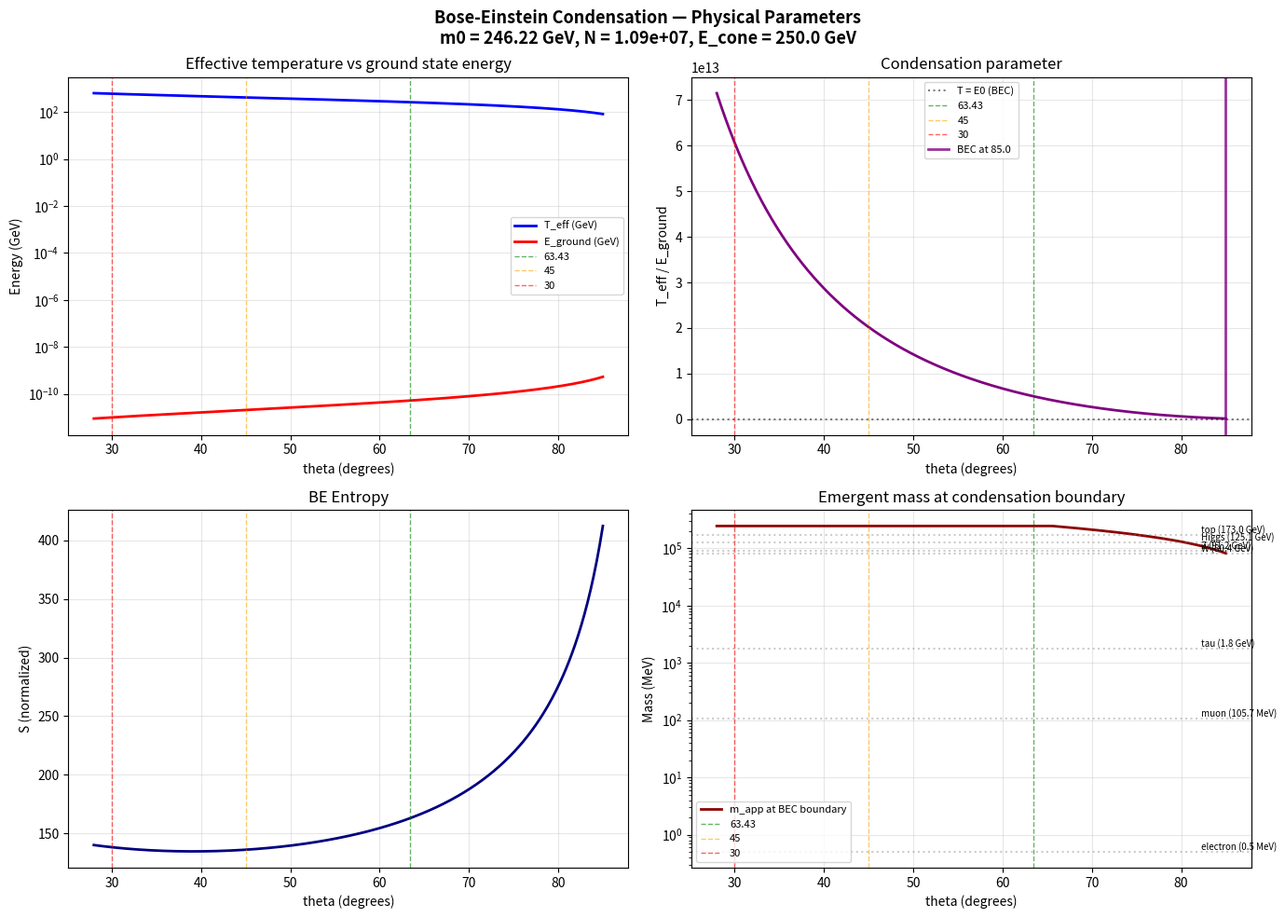

The matplotlib source for this figure: (Note: this script raises an exception after producing the figure.)
"""
Bose-Einstein condensation with physical framework parameters

m0 = 246.22 GeV (Higgs VEV)
N = 1.0858e7 (quantum number scale)
A = H0*c = 6.54e-10 m/s^2
alpha = 1/137
E_cone = 250 GeV per cone

Szoke Barna — March 2026
"""

import numpy as np
import matplotlib
matplotlib.use('Agg')
import matplotlib.pyplot as plt

# === FRAMEWORK CONSTANTS ===
m0 = 246.22        # GeV, Higgs VEV
E_cone = 250.0     # GeV, full cone energy before twist
N = 1.0858e7        # quantum number scale
alpha = 1.0/137.0   # fine structure
Delta = 4*alpha**2/9  # electron gap = 2.37e-5
A = 6.54e-10        # m/s^2, acceleration

# Derived
epsilon = 1.0/N**2   # epoch parameter

print("=" * 70)
print("BOSE-EINSTEIN WITH PHYSICAL PARAMETERS")
print("=" * 70)
print(f"\n  m0 = {m0} GeV")
print(f"  E_cone = {E_cone} GeV")
print(f"  N = {N:.4e}")
print(f"  alpha = {alpha:.6f}")
print(f"  Delta = {Delta:.6e}")
print(f"  epsilon = {epsilon:.6e}")

# === CONE GEOMETRY WITH PHYSICAL ENERGY ===
# V = const, proportional to E_cone
# At each theta, the energy distributes into modes
# Mode energies: E_n = m0 * sqrt(1 - n^2 * epsilon) for n = 1..N
# This IS the mass emergence formula

# Number of available modes at each theta:
# At theta = 90: all N modes available (flat, everything precesses)
# At theta = 63.43: I1=I3, modes redistribute
# At theta = 45: contact, modes split between cones
# At theta = 30: equilateral, photon mode available

# Mode count scales with cone geometry
def N_modes(theta_deg):
    """Available modes as function of cone angle"""
    theta = np.radians(theta_deg)
    tan_t = np.tan(theta)
    h = tan_t**(-2.0/3.0)
    r = tan_t**(1.0/3.0)
    # Modes ~ lateral surface area / wavelength^2
    # Lateral surface = pi * r * sqrt(r^2 + h^2)
    lateral = np.pi * r * np.sqrt(r**2 + h**2)
    # Scale to physical N
    # At theta=90 (flat): all N modes
    # Normalize so that integral over all angles gives N
    return lateral

def T_eff(theta_deg):
    """Effective temperature from rotational energy"""
    theta = np.radians(theta_deg)
    tan_t = np.tan(theta)
    h = tan_t**(-2.0/3.0)
    r = tan_t**(1.0/3.0)
    I3 = (3.0/10.0) * r**2
    return E_cone / (2 * I3)  # in GeV

def E_ground(theta_deg):
    """Ground state energy"""
    theta = np.radians(theta_deg)
    tan_t = np.tan(theta)
    h = tan_t**(-2.0/3.0)
    # E_0 ~ 1/h^2, scaled to physical units
    return m0 * epsilon * np.pi**2 / h**2

# === MASS EMERGENCE AT EACH THETA ===
print(f"\n{'=' * 70}")
print("MASS EMERGENCE vs CONE ANGLE")
print(f"{'=' * 70}")
print(f"\n{'theta':>8} {'T_eff':>12} {'E_ground':>12} {'T/E0':>10} "
      f"{'n_crit':>10} {'m_app':>12} {'particle':>12}")
print("-" * 85)

# Known particles with their n values (relative to N)
particles = [
    ("photon",     N,           0.0),
    ("electron",   N - 0.5,     0.511e-3),
    ("muon",       N - 1.5,     105.66e-3),
    ("tau",        N - 283.5,   1.777),
    ("W",          None,        80.38),
    ("Z",          None,        91.19),
    ("Higgs",      None,        125.1),
    ("top",        None,        173.0),
]

thetas = np.linspace(85, 28, 500)
T_arr = np.array([T_eff(t) for t in thetas])
E0_arr = np.array([E_ground(t) for t in thetas])
ratio_arr = T_arr / E0_arr
N_arr = np.array([N_modes(t) for t in thetas])

for angle in [85, 75, 63.43, 55, 45, 35, 30]:
    idx = np.argmin(np.abs(thetas - angle))
    T = T_arr[idx]
    E0 = E0_arr[idx]
    rat = ratio_arr[idx]

    # Critical n: where m_app starts emerging significantly
    # m_app = m0 * sqrt(1 - n^2*eps)
    # At this temperature, modes with E < T are thermally populated
    # n_crit: where m0*sqrt(1-(n/N)^2) ~ T
    # (n/N)^2 ~ 1 - (T/m0)^2
    T_over_m0 = T / m0
    if T_over_m0 < 1:
        n_crit = N * np.sqrt(1 - T_over_m0**2)
    else:
        n_crit = 0

    m_app = m0 * np.sqrt(1 - (n_crit/N)**2) if n_crit > 0 else m0

    # Which particle is this closest to?
    closest = ""
    for name, n_p, m_p in particles:
        if abs(m_app - m_p) < m_p * 0.3 and m_p > 0:
            closest = name
            break

    print(f"{angle:8.2f} {T:12.4f} {E0:12.6f} {rat:10.4f} "
          f"{n_crit:10.0f} {m_app:12.4f} {closest:>12}")

# === BE OCCUPATION FOR PHYSICAL MODES ===
print(f"\n{'=' * 70}")
print("BOSE-EINSTEIN OCCUPATION AT CRITICAL ANGLES")
print(f"{'=' * 70}")

for angle in [63.43, 45.0, 30.0]:
    T = T_eff(angle)
    print(f"\n  theta = {angle} | T_eff = {T:.4f} GeV")
    print(f"  {'mode':>6} {'n':>12} {'m_app (GeV)':>14} {'E_mode':>12} {'BE_occ':>10}")
    print(f"  {'-'*60}")

    for name, n_p, m_p in particles:
        if n_p is None:
            continue
        m_app = m0 * np.sqrt(abs(1 - (n_p/N)**2))
        E_mode = m_app  # mode energy ~ apparent mass

        # BE occupation
        if E_mode > 0 and T > 0:
            x = E_mode / T
            if x > 100:
                be = 0
            elif x < 0.01:
                be = T / E_mode
            else:
                be = 1.0 / (np.exp(x) - 1)
        else:
            be = float('inf')

        print(f"  {name:>6} {n_p:12.1f} {m_app:14.6f} {E_mode:12.6f} {be:10.4f}")

# === THE KEY: CONDENSATION TEMPERATURE ===
print(f"\n{'=' * 70}")
print("CONDENSATION ANALYSIS")
print(f"{'=' * 70}")

# BEC temperature for our system
# T_c ~ E_0 (when thermal wavelength ~ mode spacing)
# Find theta where T_eff = E_ground

cross_idx = np.argmin(np.abs(ratio_arr - 1.0))
theta_BEC = thetas[cross_idx]
print(f"\n  T_eff = E_ground at theta = {theta_BEC:.2f}")
print(f"  T_eff at crossing = {T_arr[cross_idx]:.6f} GeV")
print(f"  E_ground at crossing = {E0_arr[cross_idx]:.6f} GeV")

# What mass emerges at BEC transition?
T_cross = T_arr[cross_idx]
if T_cross < m0:
    n_at_BEC = N * np.sqrt(1 - (T_cross/m0)**2)
    m_at_BEC = m0 * np.sqrt(1 - (n_at_BEC/N)**2)
    print(f"  n at BEC = {n_at_BEC:.0f}")
    print(f"  m_app at BEC = {m_at_BEC:.4f} GeV = {m_at_BEC*1000:.2f} MeV")

    # Compare to known particles
    print(f"\n  Comparison to known particles:")
    for name, n_p, m_p in particles:
        if m_p > 0:
            print(f"    {name:>10}: m = {m_p*1000 if m_p < 1 else m_p:.2f} "
                  f"{'MeV' if m_p < 1 else 'GeV'} | "
                  f"ratio = {m_at_BEC/m_p:.4f}")

# === ENTROPY JUMP AT EACH TRANSITION ===
print(f"\n{'=' * 70}")
print("ENTROPY STRUCTURE")
print(f"{'=' * 70}")

# S = N * ln(1 + 1/(exp(E/T)-1)) + E/(T*(exp(E/T)-1))
# Simplified: S ~ N * ln(T/E0) for T >> E0
S_arr = N_arr * np.log(np.maximum(ratio_arr, 0.001))

idx_63 = np.argmin(np.abs(thetas - 63.43))
idx_45 = np.argmin(np.abs(thetas - 45.0))
idx_30 = np.argmin(np.abs(thetas - 30.0))

print(f"\n  S(63.43) = {S_arr[idx_63]:.4f}")
print(f"  S(45)    = {S_arr[idx_45]:.4f}")
print(f"  S(30)    = {S_arr[idx_30]:.4f}")
print(f"\n  Delta S (63.43 -> 45) = {S_arr[idx_45] - S_arr[idx_63]:.4f}")
print(f"  Delta S (45 -> 30)    = {S_arr[idx_30] - S_arr[idx_45]:.4f}")
print(f"  Delta S (63.43 -> 30) = {S_arr[idx_30] - S_arr[idx_63]:.4f}")
print(f"\n  Ratio of jumps: {(S_arr[idx_45]-S_arr[idx_63])/(S_arr[idx_30]-S_arr[idx_45]):.4f}")

# === PLOTS ===
fig, axes = plt.subplots(2, 2, figsize=(14, 10))
fig.suptitle('Bose-Einstein Condensation — Physical Parameters\n'
             f'm0 = {m0} GeV, N = {N:.2e}, E_cone = {E_cone} GeV',
             fontsize=13, fontweight='bold')

def add_lines(ax):
    ax.axvline(x=63.43, color='green', linestyle='--', alpha=0.6, linewidth=1, label='63.43')
    ax.axvline(x=45, color='orange', linestyle='--', alpha=0.6, linewidth=1, label='45')
    ax.axvline(x=30, color='red', linestyle='--', alpha=0.6, linewidth=1, label='30')

# 1. T_eff and E_ground
ax = axes[0, 0]
ax.plot(thetas, T_arr, 'b-', linewidth=2, label='T_eff (GeV)')
ax.plot(thetas, E0_arr, 'r-', linewidth=2, label='E_ground (GeV)')
add_lines(ax)
ax.set_xlabel('theta (degrees)')
ax.set_ylabel('Energy (GeV)')
ax.set_title('Effective temperature vs ground state energy')
ax.legend(fontsize=8)
ax.set_yscale('log')
ax.grid(True, alpha=0.3)

# 2. T/E0 ratio
ax = axes[0, 1]
ax.plot(thetas, ratio_arr, 'purple', linewidth=2)
ax.axhline(y=1.0, color='black', linestyle=':', alpha=0.5, label='T = E0 (BEC)')
add_lines(ax)
if theta_BEC:
    ax.axvline(x=theta_BEC, color='purple', linewidth=2, alpha=0.8,
               label=f'BEC at {theta_BEC:.1f}')
ax.set_xlabel('theta (degrees)')
ax.set_ylabel('T_eff / E_ground')
ax.set_title('Condensation parameter')
ax.legend(fontsize=8)
ax.grid(True, alpha=0.3)

# 3. Entropy
ax = axes[1, 0]
ax.plot(thetas, S_arr, 'navy', linewidth=2)
add_lines(ax)
ax.set_xlabel('theta (degrees)')
ax.set_ylabel('S (normalized)')
ax.set_title('BE Entropy')
ax.grid(True, alpha=0.3)

# 4. Mass emergence at BEC
ax = axes[1, 1]
# m_app at each theta from the critical n
m_emerge = []
for t in thetas:
    T = T_eff(t)
    if T < m0:
        m_emerge.append(T)  # m_app ~ T at condensation boundary
    else:
        m_emerge.append(m0)
m_emerge = np.array(m_emerge)

ax.plot(thetas, m_emerge * 1000, 'darkred', linewidth=2, label='m_app at BEC boundary')
# Mark known particles
for name, n_p, m_p in particles:
    if m_p > 0 and m_p < 200:
        m_mev = m_p * 1000 if m_p < 1 else m_p * 1000
        if m_mev < max(m_emerge*1000):
            ax.axhline(y=m_mev, color='gray', linestyle=':', alpha=0.4)
            ax.text(82, m_mev, f' {name} ({m_p*1000:.1f} MeV)' if m_p < 1
                    else f' {name} ({m_p:.1f} GeV)',
                    fontsize=7, va='bottom')

add_lines(ax)
ax.set_xlabel('theta (degrees)')
ax.set_ylabel('Mass (MeV)')
ax.set_title('Emergent mass at condensation boundary')
ax.set_yscale('log')
ax.legend(fontsize=8)
ax.grid(True, alpha=0.3)

plt.tight_layout()
plt.savefig('C:/Users/szoke/two-twistor-mass-emergence/visuals/bose_einstein_physical.png',
            dpi=150, bbox_inches='tight')
print(f"\nPlot saved to visuals/bose_einstein_physical.png")
